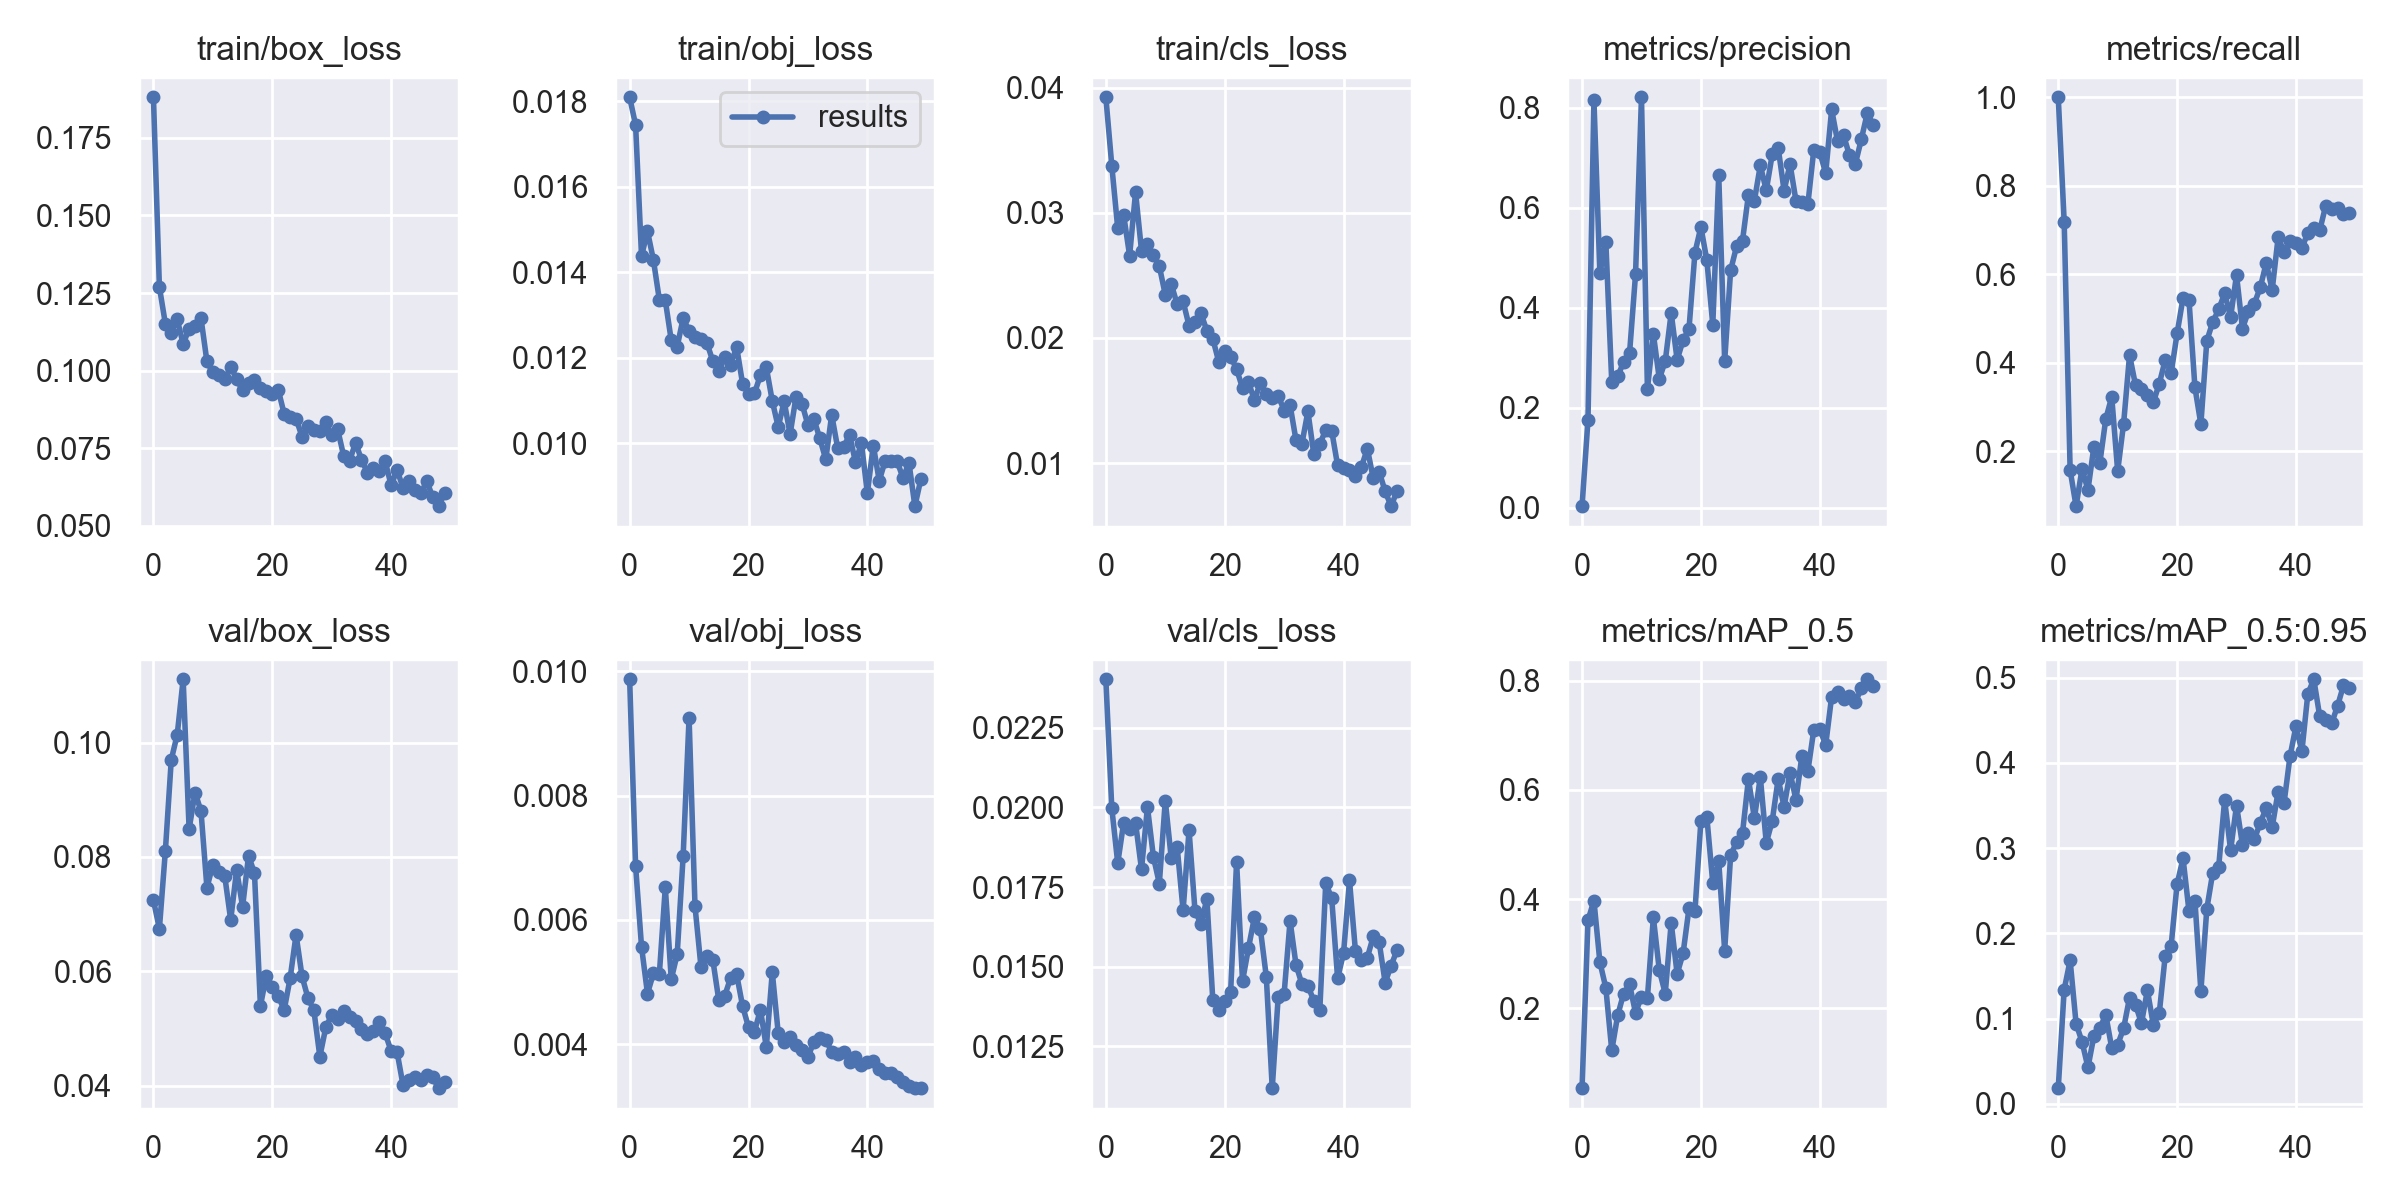

Values plotted in this chart, from the file beside it:
epoch, train/box_loss, train/obj_loss, train/cls_loss, metrics/precision, metrics/recall, metrics/mAP_0.5, metrics/mAP_0.5:0.95, val/box_loss, val/obj_loss, val/cls_loss, x/lr0, x/lr1, x/lr2
0, 0.1881, 0.01809, 0.03926, 0.003212, 1, 0.05302, 0.01842, 0.07239, 0.00987, 0.02403, 0.0816, 0.0046, 0.0046
1, 0.1269, 0.01744, 0.03379, 0.1761, 0.7182, 0.3608, 0.1341, 0.06743, 0.006869, 0.01998, 0.06221, 0.009214, 0.009214
2, 0.1152, 0.01437, 0.02878, 0.8151, 0.1574, 0.3971, 0.1683, 0.08096, 0.00557, 0.01825, 0.04264, 0.01364, 0.01364
3, 0.1123, 0.01496, 0.02982, 0.4688, 0.07614, 0.2843, 0.09416, 0.097, 0.004815, 0.01953, 0.02287, 0.01787, 0.01787
4, 0.1165, 0.01428, 0.02659, 0.5322, 0.1602, 0.2371, 0.07296, 0.1014, 0.005139, 0.01932, 0.01842, 0.01842, 0.01842
5, 0.1086, 0.01335, 0.03166, 0.251, 0.1129, 0.1222, 0.04275, 0.1111, 0.005133, 0.01951, 0.01842, 0.01842, 0.01842
6, 0.1135, 0.01334, 0.02699, 0.2627, 0.2107, 0.1868, 0.07968, 0.08485, 0.006524, 0.01806, 0.01802, 0.01802, 0.01802
7, 0.1143, 0.0124, 0.02748, 0.2917, 0.1737, 0.2265, 0.08893, 0.09125, 0.005045, 0.02001, 0.01762, 0.01762, 0.01762
8, 0.1169, 0.01226, 0.02665, 0.31, 0.2733, 0.2432, 0.1044, 0.08802, 0.005449, 0.01845, 0.01723, 0.01723, 0.01723
9, 0.1029, 0.01292, 0.02574, 0.4664, 0.323, 0.1911, 0.06556, 0.07458, 0.007022, 0.01761, 0.01683, 0.01683, 0.01683
10, 0.09943, 0.01263, 0.02346, 0.8208, 0.1553, 0.2208, 0.06941, 0.07864, 0.009253, 0.02022, 0.01644, 0.01644, 0.01644
11, 0.09846, 0.01248, 0.02431, 0.2372, 0.2628, 0.2188, 0.08862, 0.07743, 0.006215, 0.01841, 0.01604, 0.01604, 0.01604
12, 0.09716, 0.01244, 0.02271, 0.3474, 0.4176, 0.3661, 0.1246, 0.07663, 0.005248, 0.01875, 0.01564, 0.01564, 0.01564
13, 0.1013, 0.01234, 0.02294, 0.2578, 0.3496, 0.2696, 0.1164, 0.06897, 0.005417, 0.01677, 0.01525, 0.01525, 0.01525
14, 0.09729, 0.01192, 0.02098, 0.2931, 0.3413, 0.2266, 0.09454, 0.0777, 0.005354, 0.01928, 0.01485, 0.01485, 0.01485
15, 0.09364, 0.01168, 0.02132, 0.3897, 0.328, 0.3565, 0.1332, 0.07126, 0.00471, 0.01675, 0.01446, 0.01446, 0.01446
16, 0.09595, 0.01202, 0.02197, 0.296, 0.3109, 0.2626, 0.0927, 0.08016, 0.004781, 0.01634, 0.01406, 0.01406, 0.01406
17, 0.09696, 0.01184, 0.02059, 0.3347, 0.3528, 0.3002, 0.1063, 0.07717, 0.005068, 0.01712, 0.01366, 0.01366, 0.01366
18, 0.09447, 0.01225, 0.01993, 0.3582, 0.4064, 0.3832, 0.1737, 0.05394, 0.005126, 0.01394, 0.01327, 0.01327, 0.01327
19, 0.09355, 0.01139, 0.01809, 0.5102, 0.3771, 0.378, 0.1857, 0.05923, 0.004616, 0.01364, 0.01287, 0.01287, 0.01287
20, 0.09252, 0.01114, 0.01895, 0.5615, 0.4663, 0.5433, 0.2579, 0.05727, 0.004274, 0.01392, 0.01248, 0.01248, 0.01248
21, 0.0938, 0.01116, 0.01852, 0.4948, 0.5472, 0.5503, 0.2879, 0.05563, 0.004198, 0.01421, 0.01208, 0.01208, 0.01208
22, 0.08607, 0.01159, 0.01751, 0.3661, 0.5421, 0.4292, 0.2261, 0.05322, 0.004557, 0.01829, 0.01168, 0.01168, 0.01168
23, 0.08515, 0.01177, 0.01599, 0.6651, 0.3445, 0.4693, 0.2384, 0.05877, 0.003955, 0.01454, 0.01129, 0.01129, 0.01129
24, 0.08457, 0.01099, 0.01649, 0.2932, 0.2613, 0.3053, 0.1322, 0.06639, 0.005158, 0.01558, 0.01089, 0.01089, 0.01089
25, 0.07875, 0.01038, 0.01502, 0.4747, 0.4497, 0.4798, 0.2287, 0.05911, 0.004181, 0.01655, 0.0105, 0.0105, 0.0105
26, 0.08221, 0.01098, 0.01643, 0.5226, 0.4923, 0.5048, 0.2712, 0.05531, 0.004042, 0.01618, 0.0101, 0.0101, 0.0101
27, 0.08083, 0.01021, 0.0155, 0.5341, 0.5206, 0.5211, 0.2783, 0.05314, 0.004111, 0.01468, 0.009704, 0.009704, 0.009704
28, 0.08052, 0.01109, 0.01524, 0.6259, 0.5573, 0.6202, 0.3565, 0.04507, 0.003993, 0.01118, 0.009308, 0.009308, 0.009308
29, 0.08356, 0.01092, 0.01539, 0.6141, 0.503, 0.5482, 0.2976, 0.05015, 0.003909, 0.01405, 0.008912, 0.008912, 0.008912
30, 0.07912, 0.01042, 0.0142, 0.6846, 0.5984, 0.6236, 0.3499, 0.05235, 0.003791, 0.01415, 0.008516, 0.008516, 0.008516
31, 0.08106, 0.01057, 0.01463, 0.6347, 0.4774, 0.5029, 0.3036, 0.05159, 0.004042, 0.01644, 0.00812, 0.00812, 0.00812
32, 0.07262, 0.01011, 0.01182, 0.7065, 0.5164, 0.5431, 0.3176, 0.05296, 0.004103, 0.01506, 0.007724, 0.007724, 0.007724
33, 0.07086, 0.009621, 0.01156, 0.7201, 0.534, 0.6202, 0.3101, 0.05205, 0.004071, 0.01445, 0.007328, 0.007328, 0.007328
34, 0.07681, 0.01066, 0.01412, 0.6341, 0.5705, 0.5693, 0.3299, 0.05126, 0.003879, 0.0144, 0.006932, 0.006932, 0.006932
35, 0.07136, 0.00989, 0.01069, 0.6871, 0.626, 0.6318, 0.3467, 0.04988, 0.003848, 0.01393, 0.006536, 0.006536, 0.006536
36, 0.06717, 0.009898, 0.01152, 0.6136, 0.5647, 0.5819, 0.3246, 0.04893, 0.003874, 0.01362, 0.00614, 0.00614, 0.00614
37, 0.06851, 0.0102, 0.01263, 0.6112, 0.6834, 0.6631, 0.3662, 0.04951, 0.003718, 0.01761, 0.005744, 0.005744, 0.005744
38, 0.06767, 0.009555, 0.01259, 0.6072, 0.6508, 0.6347, 0.3531, 0.05119, 0.00379, 0.01716, 0.005348, 0.005348, 0.005348
39, 0.07075, 0.01, 0.009803, 0.7158, 0.675, 0.7105, 0.4076, 0.04911, 0.003663, 0.01463, 0.004952, 0.004952, 0.004952
40, 0.06306, 0.008832, 0.009576, 0.7115, 0.6709, 0.7115, 0.4429, 0.04601, 0.003712, 0.01542, 0.004556, 0.004556, 0.004556
41, 0.06805, 0.009945, 0.009444, 0.6688, 0.6595, 0.6828, 0.4136, 0.04583, 0.003736, 0.0177, 0.00416, 0.00416, 0.00416
42, 0.06214, 0.009121, 0.008946, 0.7964, 0.6936, 0.7714, 0.4809, 0.04005, 0.003607, 0.01549, 0.003764, 0.003764, 0.003764
43, 0.06459, 0.009589, 0.009663, 0.7325, 0.7047, 0.78, 0.498, 0.04104, 0.003533, 0.0152, 0.003368, 0.003368, 0.003368
44, 0.06171, 0.009576, 0.01115, 0.7447, 0.6991, 0.7662, 0.4545, 0.04143, 0.003531, 0.01528, 0.002972, 0.002972, 0.002972
45, 0.06044, 0.009581, 0.008769, 0.7051, 0.7548, 0.7721, 0.4508, 0.04103, 0.003469, 0.01595, 0.002576, 0.002576, 0.002576
46, 0.06446, 0.009185, 0.009289, 0.6879, 0.747, 0.7616, 0.4462, 0.04179, 0.003387, 0.01576, 0.00218, 0.00218, 0.00218
47, 0.05918, 0.009541, 0.007737, 0.737, 0.7493, 0.7862, 0.4667, 0.04141, 0.003334, 0.0145, 0.001784, 0.001784, 0.001784
48, 0.05635, 0.008526, 0.006548, 0.7892, 0.7357, 0.8031, 0.4909, 0.03954, 0.003299, 0.01503, 0.001388, 0.001388, 0.001388
49, 0.06059, 0.009159, 0.007763, 0.7654, 0.7381, 0.79, 0.4877, 0.04061, 0.003294, 0.01552, 0.000992, 0.000992, 0.000992
